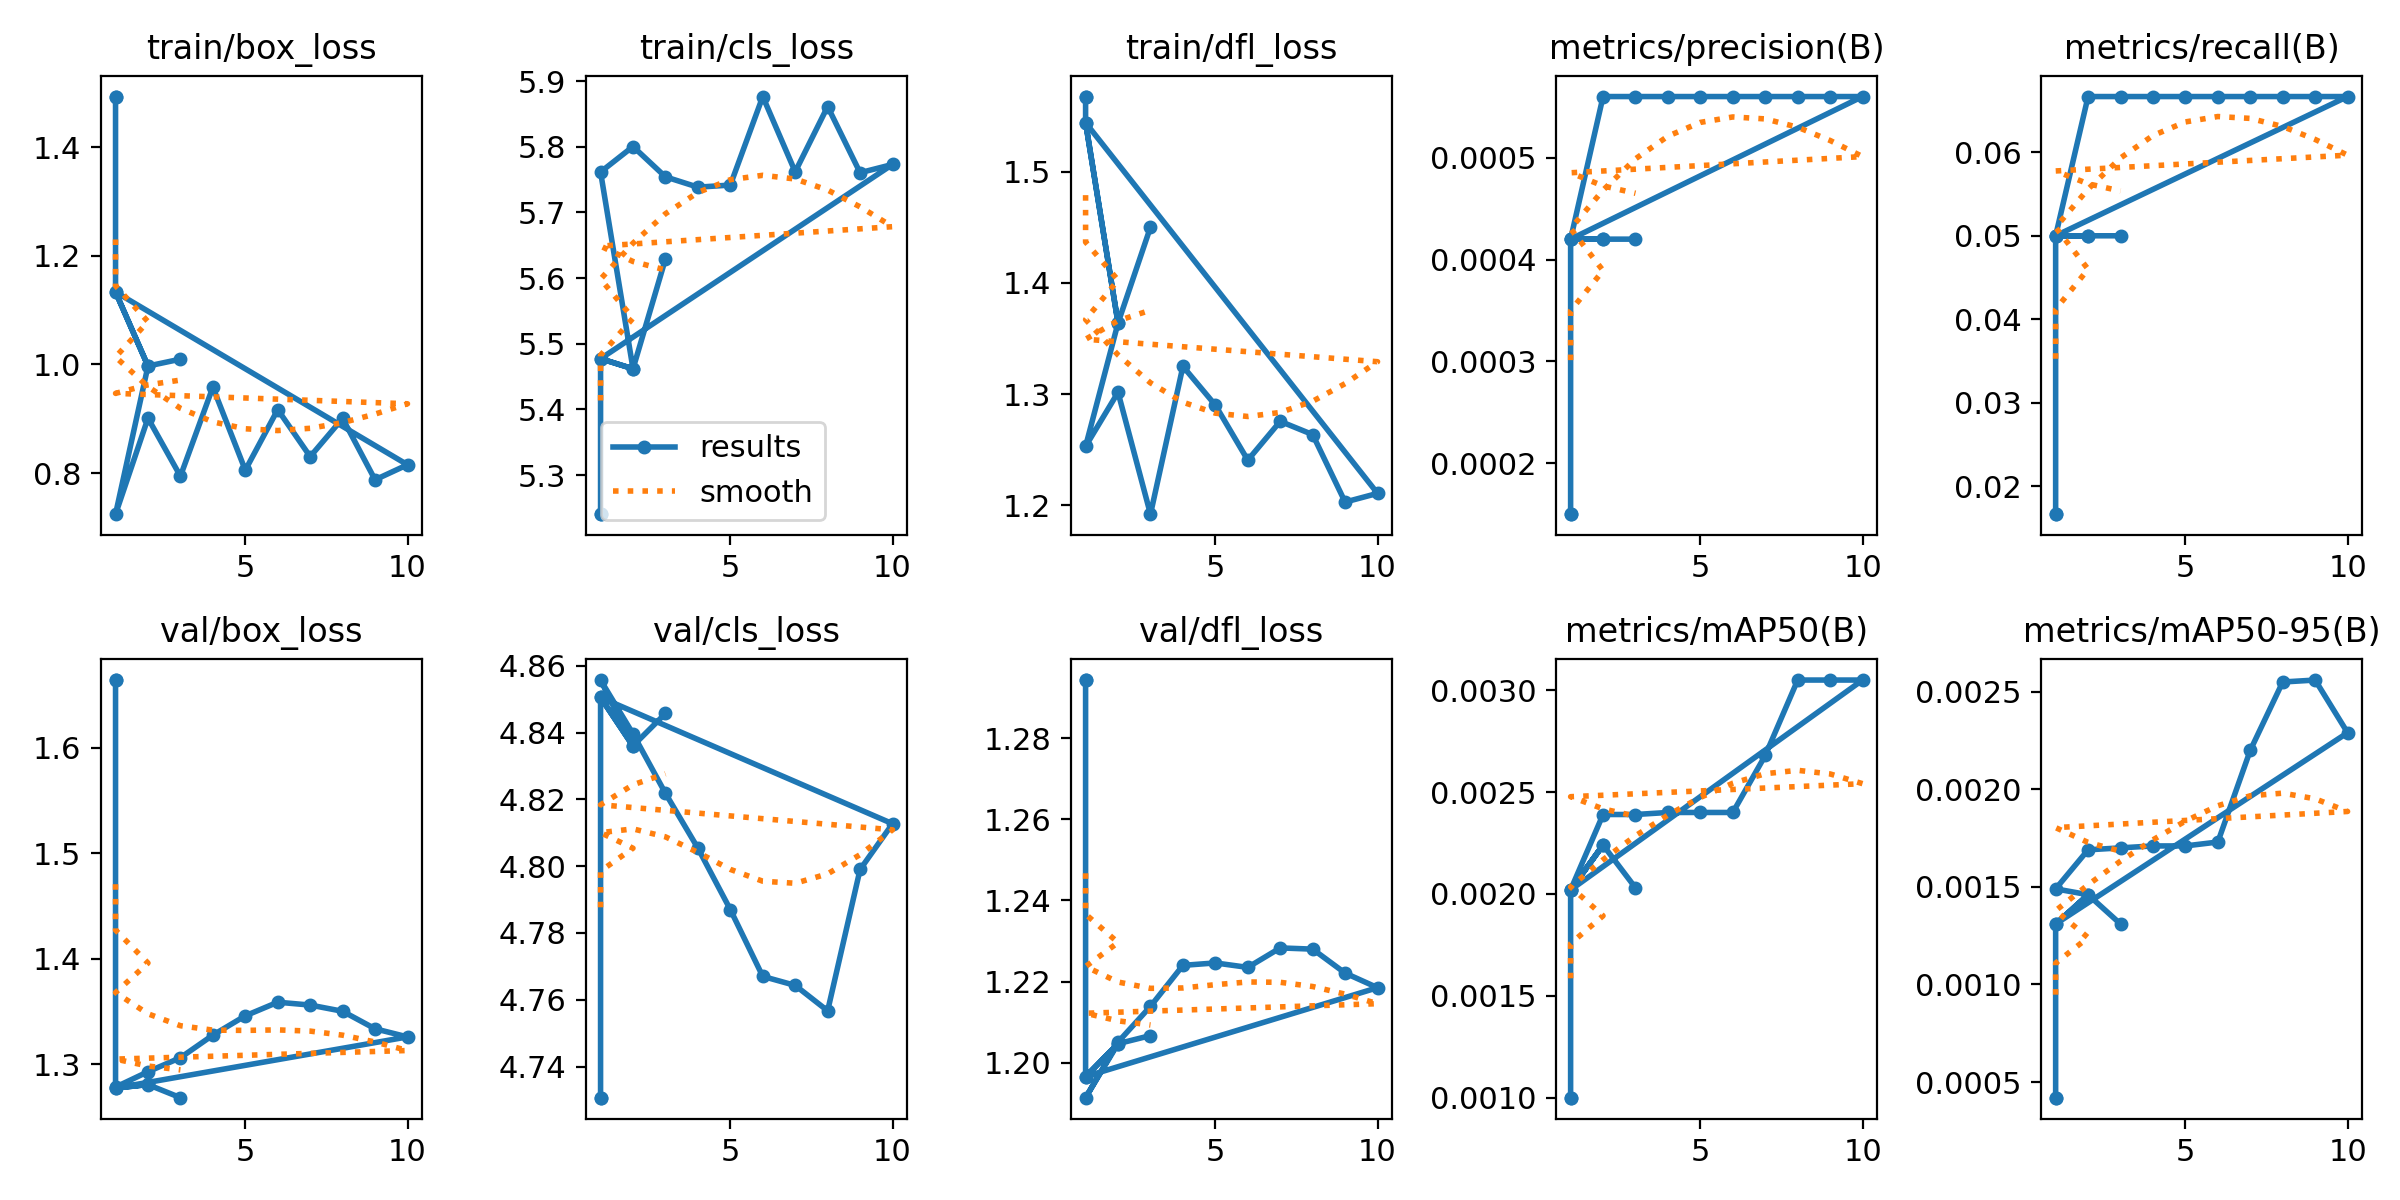

Data behind this chart, as committed beside it:
epoch, train/box_loss, train/cls_loss, train/dfl_loss, metrics/precision(B), metrics/recall(B), metrics/mAP50(B), metrics/mAP50-95(B), val/box_loss, val/cls_loss, val/dfl_loss, lr/pg0, lr/pg1, lr/pg2
1, 1.493, 5.24, 1.568, 0.00015, 0.01667, 0.001, 0.00042, 1.664, 4.731, 1.294, 0, 0, 0
1, 1.493, 5.24, 1.568, 0.00015, 0.01667, 0.001, 0.00042, 1.664, 4.731, 1.294, 0, 0, 0
1, 1.133, 5.477, 1.544, 0.00042, 0.05, 0.00202, 0.00131, 1.277, 4.851, 1.197, 0, 0, 0
2, 0.9971, 5.462, 1.364, 0.00042, 0.05, 0.00224, 0.00146, 1.281, 4.836, 1.205, 6.0095e-07, 6.0095e-07, 6.0095e-07
1, 0.7243, 5.761, 1.253, 0.00042, 0.05, 0.00202, 0.00149, 1.278, 4.856, 1.191, 0, 0, 0
2, 0.9011, 5.8, 1.302, 0.00056, 0.06667, 0.00239, 0.00169, 1.293, 4.84, 1.205, 1.0722e-06, 1.0722e-06, 1.0722e-06
3, 0.7942, 5.754, 1.192, 0.00056, 0.06667, 0.00239, 0.0017, 1.306, 4.822, 1.214, 1.9088e-06, 1.9088e-06, 1.9088e-06
4, 0.9581, 5.738, 1.325, 0.00056, 0.06667, 0.0024, 0.00171, 1.327, 4.805, 1.224, 2.5097e-06, 2.5097e-06, 2.5097e-06
5, 0.8053, 5.742, 1.29, 0.00056, 0.06667, 0.0024, 0.00171, 1.346, 4.787, 1.225, 2.875e-06, 2.875e-06, 2.875e-06
6, 0.9168, 5.876, 1.24, 0.00056, 0.06667, 0.0024, 0.00173, 1.359, 4.767, 1.224, 3.0048e-06, 3.0048e-06, 3.0048e-06
7, 0.8303, 5.762, 1.275, 0.00056, 0.06667, 0.00268, 0.0022, 1.356, 4.764, 1.228, 2.8988e-06, 2.8988e-06, 2.8988e-06
8, 0.9006, 5.861, 1.264, 0.00056, 0.06667, 0.00305, 0.00255, 1.35, 4.757, 1.228, 2.5573e-06, 2.5573e-06, 2.5573e-06
9, 0.7876, 5.76, 1.203, 0.00056, 0.06667, 0.00305, 0.00256, 1.333, 4.799, 1.222, 1.9802e-06, 1.9802e-06, 1.9802e-06
10, 0.8153, 5.773, 1.211, 0.00056, 0.06667, 0.00305, 0.00229, 1.326, 4.813, 1.218, 1.1674e-06, 1.1674e-06, 1.1674e-06
1, 1.133, 5.477, 1.544, 0.00042, 0.05, 0.00202, 0.00131, 1.277, 4.851, 1.197, 0, 0, 0
2, 0.9971, 5.462, 1.364, 0.00042, 0.05, 0.00224, 0.00146, 1.28, 4.836, 1.205, 7.973e-07, 7.973e-07, 7.973e-07
3, 1.01, 5.629, 1.45, 0.00042, 0.05, 0.00203, 0.00131, 1.268, 4.846, 1.207, 8.092e-07, 8.092e-07, 8.092e-07
